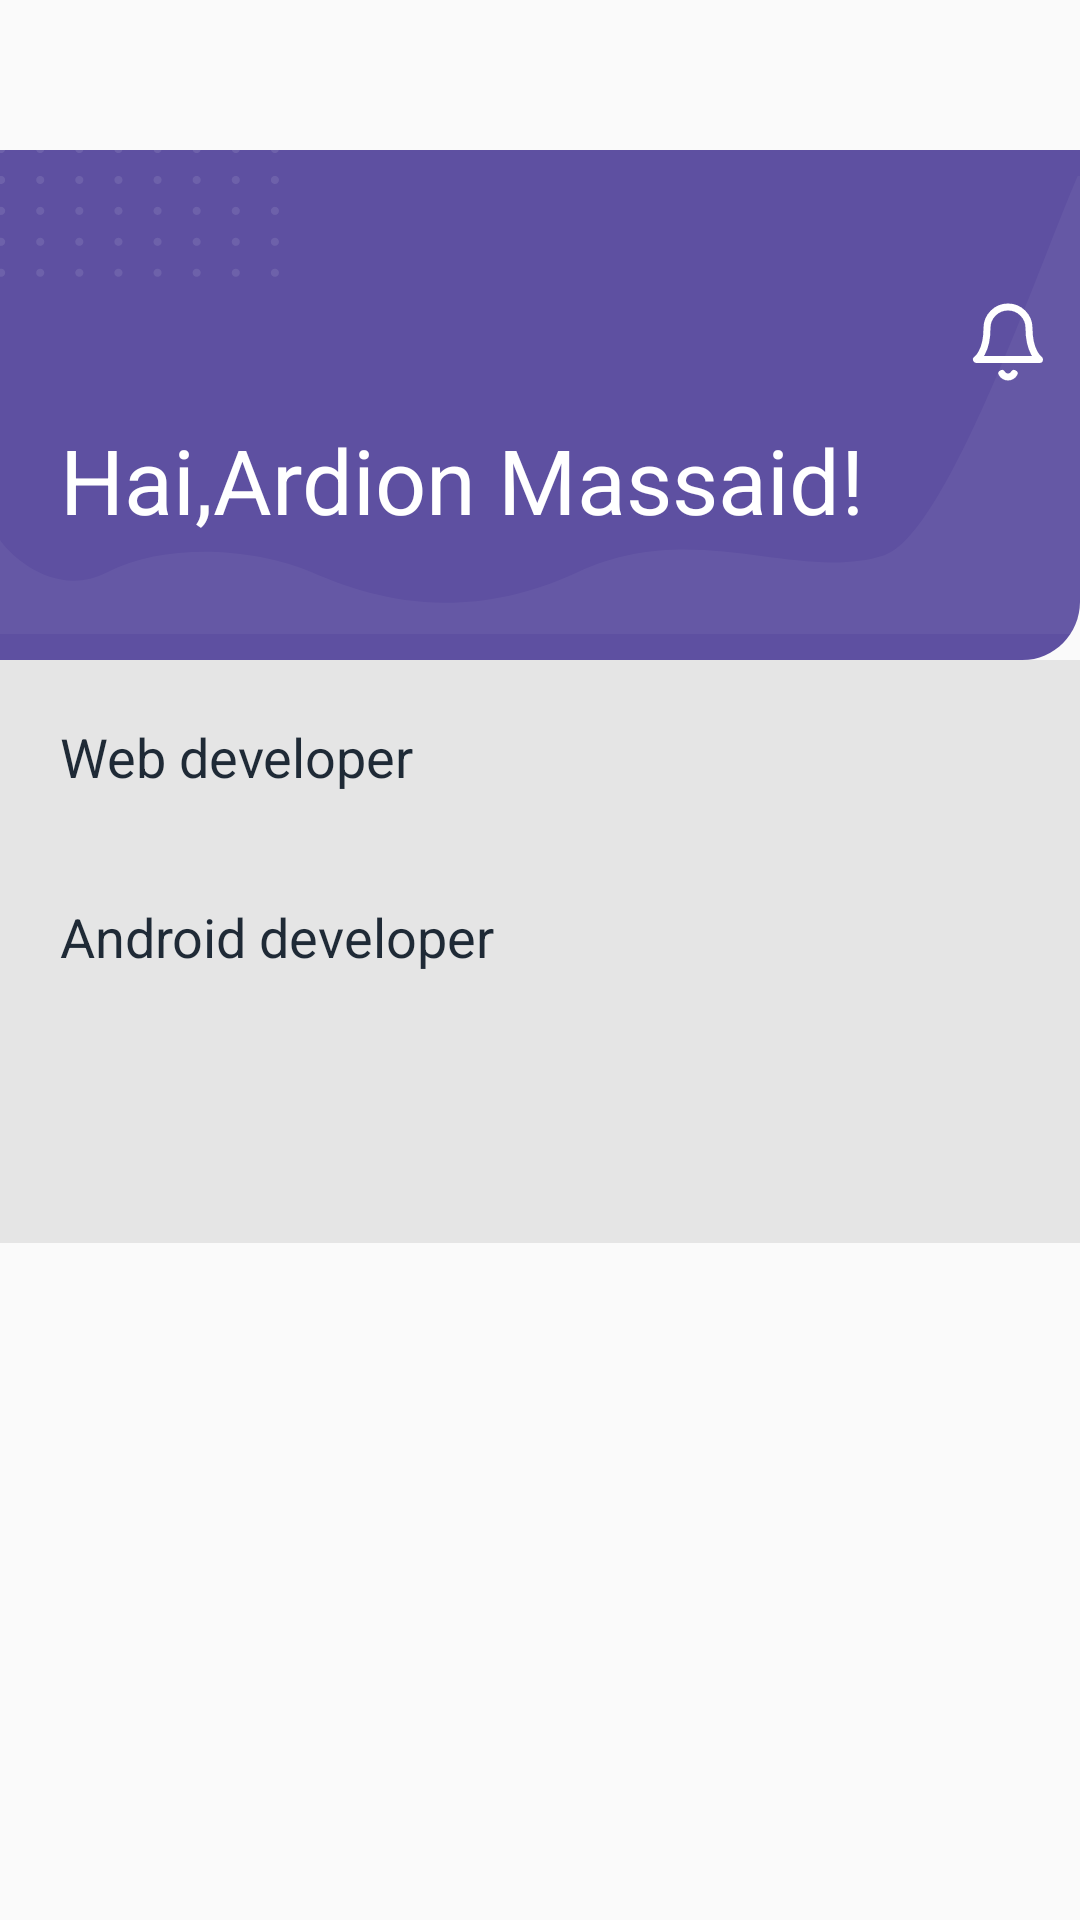

Layout XML and referenced resources for this Android screen:
<!-- AndroidManifest.xml: application theme AppTheme -->
<!-- res/layout/fragment_home.xml -->
<?xml version="1.0" encoding="utf-8"?>
<layout xmlns:android="http://schemas.android.com/apk/res/android"
    xmlns:app="http://schemas.android.com/apk/res-auto">

    <LinearLayout
        android:layout_width="match_parent"
        android:layout_height="match_parent"
        android:orientation="vertical">

        <androidx.constraintlayout.widget.ConstraintLayout
            android:id="@+id/header"
            android:layout_width="match_parent"
            android:layout_height="170dp"
            android:layout_marginTop="50dp">

            <View
                android:id="@+id/view"
                android:layout_width="match_parent"
                android:layout_height="170dp"
                android:background="@drawable/ic_rectangle_684"
                app:layout_constraintEnd_toEndOf="parent"
                app:layout_constraintStart_toStartOf="parent"
                app:layout_constraintTop_toTopOf="parent" />

            <ImageView
                android:layout_width="0dp"
                android:layout_height="wrap_content"
                android:src="@drawable/coba"
                app:layout_constraintBottom_toBottomOf="@+id/view"
                app:layout_constraintEnd_toEndOf="@+id/view"
                app:layout_constraintStart_toStartOf="@+id/view" />

            <ImageView
                android:id="@+id/icon"
                android:layout_width="wrap_content"
                android:layout_height="wrap_content"
                android:layout_marginTop="50dp"
                android:layout_marginRight="10dp"
                android:src="@drawable/ic_bell"
                app:layout_constraintEnd_toEndOf="parent"
                app:layout_constraintTop_toTopOf="parent" />

            <ImageView
                android:layout_width="wrap_content"
                android:layout_height="wrap_content"
                android:layout_marginRight="10dp"
                android:src="@drawable/ic_union"
                app:layout_constraintStart_toStartOf="parent"
                app:layout_constraintTop_toTopOf="parent" />

            <TextView
                android:id="@+id/text1"
                android:layout_width="wrap_content"
                android:layout_height="wrap_content"
                android:layout_marginLeft="20dp"
                android:layout_marginBottom="40dp"
                android:text="Hai,"
                android:textColor="#FFFFFF"
                android:textSize="30dp"
                app:layout_constraintBottom_toBottomOf="parent"
                app:layout_constraintLeft_toLeftOf="parent" />

            <TextView
                android:id="@+id/text2"
                android:layout_width="wrap_content"
                android:layout_height="wrap_content"
                android:layout_marginBottom="40dp"
                android:text="Ardion Massaid"
                android:textColor="#FFFFFF"
                android:textSize="30dp"
                app:layout_constraintBottom_toBottomOf="parent"
                app:layout_constraintLeft_toRightOf="@id/text1" />

            <TextView
                android:layout_width="wrap_content"
                android:layout_height="wrap_content"
                android:layout_marginBottom="40dp"
                android:text="!"
                android:textColor="#FFFFFF"
                android:textSize="30dp"
                app:layout_constraintBottom_toBottomOf="parent"
                app:layout_constraintLeft_toRightOf="@id/text2" />


        </androidx.constraintlayout.widget.ConstraintLayout>

        <ScrollView
            android:layout_width="match_parent"
            android:layout_height="wrap_content">

            <androidx.constraintlayout.widget.ConstraintLayout xmlns:android="http://schemas.android.com/apk/res/android"
                android:layout_width="match_parent"
                android:layout_height="match_parent"
                android:background="#E5E5E5">

                <TextView
                    android:id="@+id/webdevelop"
                    android:layout_width="wrap_content"
                    android:layout_height="wrap_content"
                    android:layout_marginLeft="20dp"
                    android:layout_marginTop="20dp"
                    android:text="Web developer"
                    android:textColor="#1F2A36"
                    android:textSize="18dp"
                    app:layout_constraintLeft_toLeftOf="parent"
                    app:layout_constraintTop_toTopOf="parent" />


                <androidx.recyclerview.widget.RecyclerView
                    android:id="@+id/recycler_view"
                    android:layout_width="match_parent"
                    android:layout_height="wrap_content"
                    android:layout_marginHorizontal="20dp"
                    android:layout_marginTop="40dp"
                    android:background="#E5E5E5"
                    app:layout_constraintLeft_toLeftOf="parent"
                    app:layout_constraintRight_toRightOf="parent"
                    app:layout_constraintTop_toTopOf="@id/webdevelop" />


                <TextView
                    android:id="@+id/webdevelop2"
                    android:layout_width="wrap_content"
                    android:layout_height="wrap_content"
                    android:layout_marginLeft="20dp"
                    android:layout_marginTop="20dp"
                    android:text="Android developer"
                    android:textColor="#1F2A36"
                    android:textSize="18dp"
                    app:layout_constraintLeft_toLeftOf="parent"
                    app:layout_constraintTop_toBottomOf="@id/recycler_view" />


                <androidx.recyclerview.widget.RecyclerView
                    android:id="@+id/recycler_view2"
                    android:layout_width="match_parent"
                    android:layout_height="wrap_content"
                    android:layout_marginHorizontal="20dp"
                    android:layout_marginTop="40dp"
                    android:layout_marginBottom="50dp"
                    android:background="#E5E5E5"
                    app:layout_constraintBottom_toBottomOf="parent"
                    app:layout_constraintLeft_toLeftOf="parent"
                    app:layout_constraintRight_toRightOf="parent"
                    app:layout_constraintTop_toBottomOf="@id/webdevelop2" />

                <ProgressBar
                    android:id="@+id/progress_bar"
                    android:layout_width="wrap_content"
                    android:layout_height="wrap_content"
                    android:layout_gravity="center"
                    android:visibility="gone"
                    app:layout_constraintBottom_toBottomOf="parent"
                    app:layout_constraintLeft_toLeftOf="parent"
                    app:layout_constraintRight_toRightOf="parent"
                    app:layout_constraintTop_toTopOf="parent" />

            </androidx.constraintlayout.widget.ConstraintLayout>
        </ScrollView>
    </LinearLayout>
</layout>
<!-- resources referenced by this layout -->
<resources>
  <!-- drawable coba (drawable) -->
  <vector xmlns:android="http://schemas.android.com/apk/res/android"
      android:width="410dp"
      android:height="174dp"
      android:viewportWidth="375"
      android:viewportHeight="174">
    <path
        android:pathData="M37.195,150.513C20.728,159.845 5.785,146.624 0.372,138.847C-0.543,137.347 -0.924,136.139 -1,135.723L-1,174L375,174L375,-2C362.955,27.094 329.5,136.249 307.073,144.055C276.599,154.662 241.662,129.681 200.494,150.513C159.326,171.344 127.307,159.47 108.324,150.513C89.341,141.556 57.779,138.847 37.195,150.513Z"
        android:fillColor="#FFFFFF"
        android:fillAlpha="0.05"/>
  </vector>
  <!-- drawable ic_bell (drawable) -->
  <vector xmlns:android="http://schemas.android.com/apk/res/android"
      android:width="28dp"
      android:height="28dp"
      android:viewportWidth="28"
      android:viewportHeight="28">
    <path
        android:pathData="M21,9.3333C21,7.4767 20.2625,5.6963 18.9497,4.3835C17.637,3.0707 15.8565,2.3333 14,2.3333C12.1435,2.3333 10.363,3.0707 9.0503,4.3835C7.7375,5.6963 7,7.4767 7,9.3333C7,17.4999 3.5,19.8333 3.5,19.8333H24.5C24.5,19.8333 21,17.4999 21,9.3333Z"
        android:strokeLineJoin="round"
        android:strokeWidth="2.33333"
        android:fillColor="#00000000"
        android:strokeColor="#ffffff"
        android:strokeLineCap="round"/>
    <path
        android:pathData="M16.0171,24.5C15.812,24.8536 15.5176,25.1471 15.1634,25.3511C14.8092,25.5551 14.4076,25.6625 13.9988,25.6625C13.59,25.6625 13.1884,25.5551 12.8342,25.3511C12.48,25.1471 12.1856,24.8536 11.9805,24.5"
        android:strokeLineJoin="round"
        android:strokeWidth="2.33333"
        android:fillColor="#00000000"
        android:strokeColor="#ffffff"
        android:strokeLineCap="round"/>
  </vector>
  <!-- drawable ic_rectangle_684 (drawable) -->
  <vector xmlns:android="http://schemas.android.com/apk/res/android"
      android:width="375dp"
      android:height="174dp"
      android:viewportWidth="375"
      android:viewportHeight="174">
    <path
        android:pathData="M0,0H375V154C375,165.046 366.046,174 355,174H0V0Z"
        android:fillColor="#5E50A1"/>
  </vector>
  <!-- drawable ic_union: vector/xml drawable (drawable, 9805 chars, omitted) -->
  <style name="AppTheme" parent="Theme.AppCompat.Light.DarkActionBar">
          
          <item name="colorPrimary">#5E50A1</item>
          <item name="colorPrimaryDark">@color/colorPrimaryDark</item>
          <item name="colorAccent">@color/colorAccent</item>
      </style>
  <color name="colorPrimaryDark">#3700B3</color>
  <color name="colorAccent">#03DAC5</color>
</resources>
